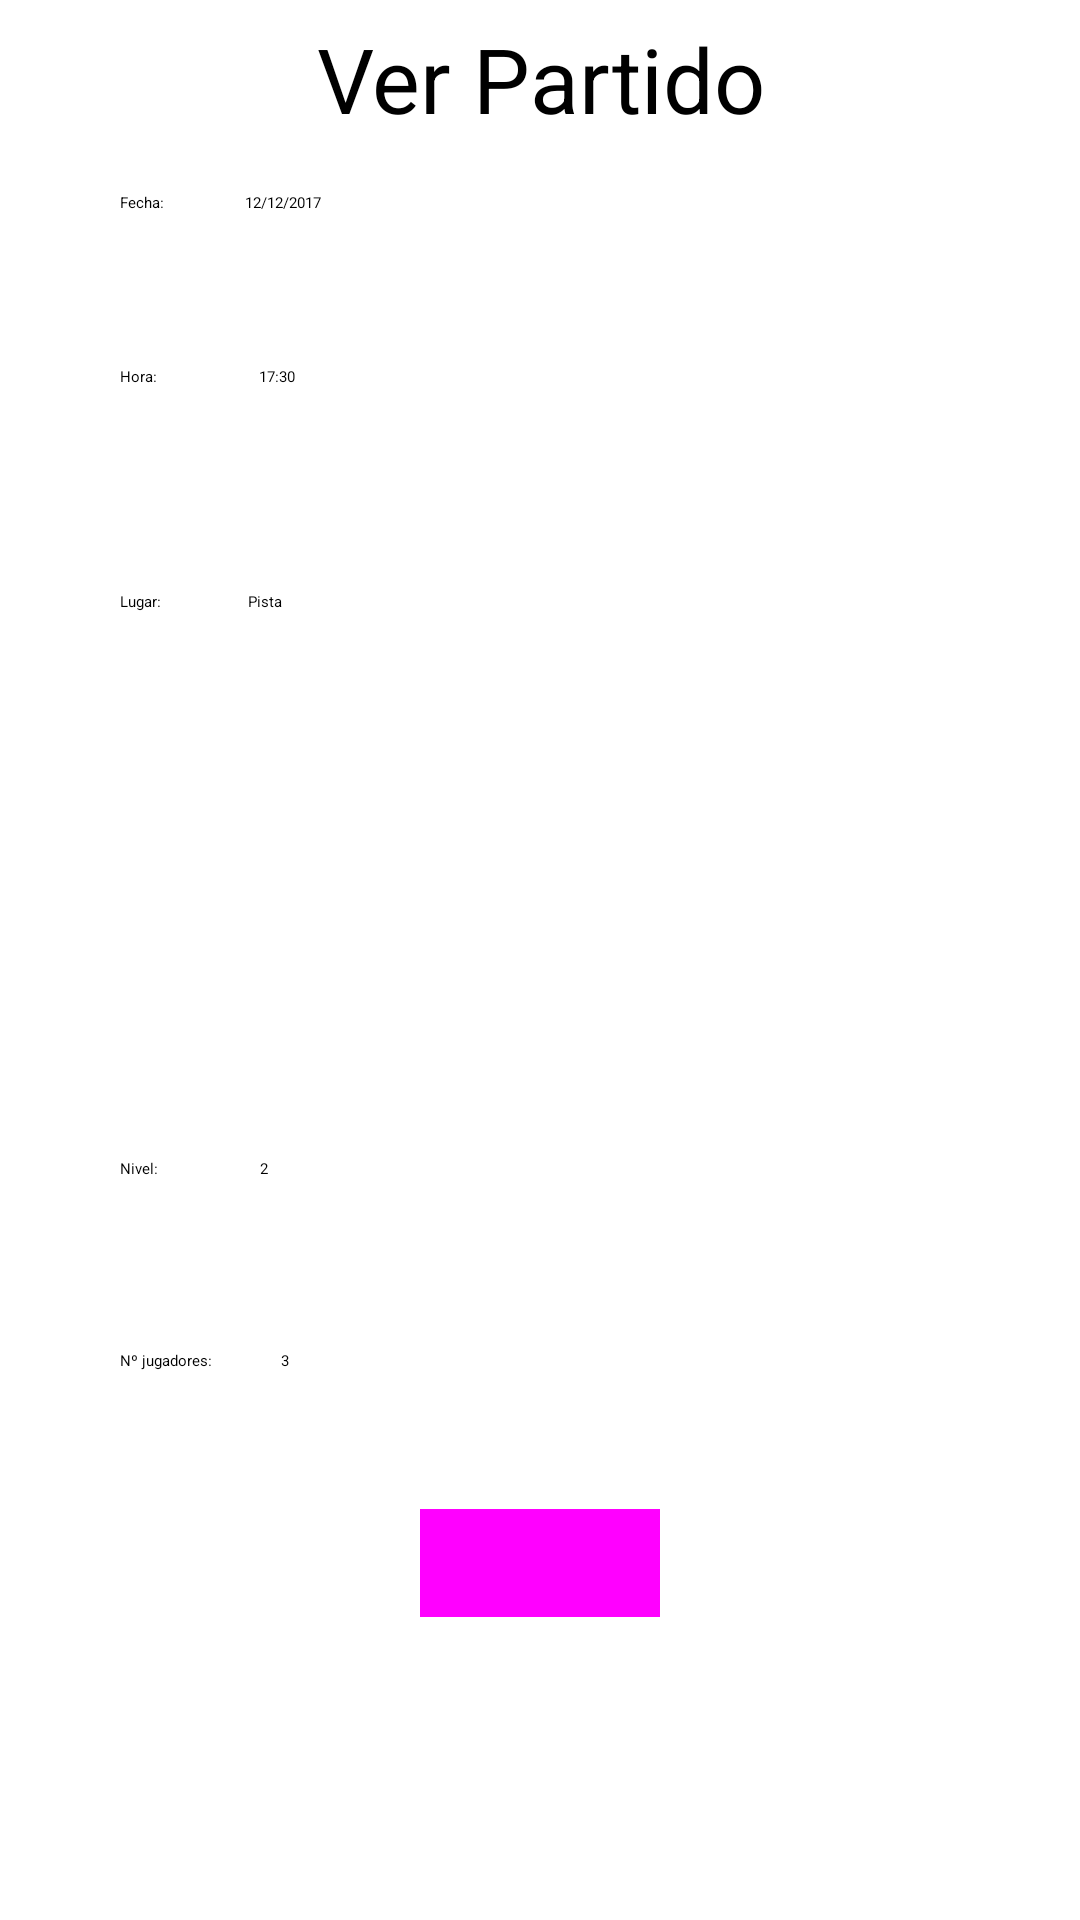

Reconstruct the res/layout file that produces this screen, plus the resources it refers to.
<!-- AndroidManifest.xml: application theme AppTheme -->
<!-- res/layout/activity_ver_partido.xml -->
<?xml version="1.0" encoding="utf-8"?>
<android.support.constraint.ConstraintLayout xmlns:android="http://schemas.android.com/apk/res/android"
    xmlns:app="http://schemas.android.com/apk/res-auto"
    xmlns:tools="http://schemas.android.com/tools"
    android:layout_width="match_parent"
    android:layout_height="match_parent"
    tools:context="company.buscapadel.VerPartido"
    tools:layout_editor_absoluteY="81dp"
    tools:layout_editor_absoluteX="0dp">

    <TextView
        android:id="@+id/textView2"
        android:layout_width="wrap_content"
        android:layout_height="wrap_content"
        android:layout_marginTop="6dp"
        android:text="Ver Partido"
        android:textSize="30sp"
        app:layout_constraintLeft_toLeftOf="parent"
        app:layout_constraintRight_toRightOf="parent"
        app:layout_constraintTop_toTopOf="parent"
        tools:layout_constraintLeft_creator="1"
        tools:layout_constraintRight_creator="1"
        tools:layout_constraintTop_creator="1"
        app:layout_constraintHorizontal_bias="0.502" />

    <Button
        android:id="@+id/button2"
        android:layout_width="wrap_content"
        android:layout_height="wrap_content"
        android:layout_marginBottom="95dp"
        android:text="Unirse"
        app:layout_constraintBottom_toBottomOf="parent"
        app:layout_constraintLeft_toLeftOf="parent"
        app:layout_constraintRight_toRightOf="parent"
        tools:layout_constraintBottom_creator="1"
        tools:layout_constraintLeft_creator="1"
        tools:layout_constraintRight_creator="1"
        style="@style/Widget.AppCompat.Button.Colored" />

    <TextView
        android:id="@+id/textView3"
        android:layout_width="wrap_content"
        android:layout_height="wrap_content"
        android:text="Fecha:"
        app:layout_constraintRight_toLeftOf="@+id/textView2"
        tools:layout_constraintTop_creator="1"
        tools:layout_constraintRight_creator="1"
        android:layout_marginStart="40dp"
        android:layout_marginEnd="37dp"
        android:layout_marginTop="64dp"
        tools:layout_constraintLeft_creator="1"
        app:layout_constraintLeft_toLeftOf="parent"
        app:layout_constraintTop_toTopOf="parent"
        android:layout_marginLeft="40dp"
        android:layout_marginRight="37dp"
        app:layout_constraintHorizontal_bias="0.0" />

    <TextView
        android:id="@+id/textView4"
        android:layout_width="wrap_content"
        android:layout_height="wrap_content"
        android:text="Hora:"
        tools:layout_constraintTop_creator="1"
        tools:layout_constraintRight_creator="1"
        tools:layout_constraintBottom_creator="1"
        app:layout_constraintBottom_toBottomOf="@+id/textView5"
        app:layout_constraintRight_toRightOf="@+id/textView6"
        android:layout_marginTop="58dp"
        tools:layout_constraintLeft_creator="1"
        android:layout_marginBottom="63dp"
        app:layout_constraintLeft_toLeftOf="@+id/textView3"
        app:layout_constraintTop_toTopOf="@+id/textView3"
        app:layout_constraintHorizontal_bias="0.0"
        app:layout_constraintVertical_bias="0.0" />

    <TextView
        android:id="@+id/textView5"
        android:layout_width="wrap_content"
        android:layout_height="wrap_content"
        android:text="Lugar:"
        app:layout_constraintRight_toLeftOf="@+id/textView2"
        tools:layout_constraintTop_creator="1"
        tools:layout_constraintRight_creator="1"
        tools:layout_constraintBottom_creator="1"
        android:layout_marginStart="40dp"
        android:layout_marginEnd="39dp"
        android:layout_marginTop="191dp"
        tools:layout_constraintLeft_creator="1"
        app:layout_constraintLeft_toLeftOf="parent"
        app:layout_constraintTop_toTopOf="@+id/textView2"
        android:layout_marginLeft="40dp"
        android:layout_marginRight="39dp"
        app:layout_constraintHorizontal_bias="0.0"
        app:layout_constraintVertical_bias="0.483" />

    <TextView
        android:id="@+id/textView6"
        android:layout_width="wrap_content"
        android:layout_height="wrap_content"
        android:text="Nivel:"
        tools:layout_constraintTop_creator="1"
        tools:layout_constraintBottom_creator="1"
        android:layout_marginStart="40dp"
        app:layout_constraintBottom_toBottomOf="@+id/textView7"
        android:layout_marginTop="63dp"
        tools:layout_constraintLeft_creator="1"
        android:layout_marginBottom="64dp"
        app:layout_constraintLeft_toLeftOf="parent"
        app:layout_constraintTop_toTopOf="@+id/textView5"
        android:layout_marginLeft="40dp"
        app:layout_constraintVertical_bias="1.0" />

    <TextView
        android:id="@+id/textView7"
        android:layout_width="wrap_content"
        android:layout_height="wrap_content"
        android:text="Nº jugadores:"
        tools:layout_constraintBottom_creator="1"
        android:layout_marginStart="40dp"
        app:layout_constraintBottom_toBottomOf="parent"
        tools:layout_constraintLeft_creator="1"
        android:layout_marginBottom="183dp"
        app:layout_constraintLeft_toLeftOf="parent"
        android:layout_marginLeft="40dp" />

    <TextView
        android:id="@+id/textView13"
        android:layout_width="wrap_content"
        android:layout_height="wrap_content"
        android:text="12/12/2017"
        android:layout_marginStart="27dp"
        app:layout_constraintBaseline_toBaselineOf="@+id/textView3"
        tools:layout_constraintBaseline_creator="1"
        tools:layout_constraintLeft_creator="1"
        app:layout_constraintLeft_toRightOf="@+id/textView3"
        android:layout_marginLeft="27dp" />

    <TextView
        android:id="@+id/textView14"
        android:layout_width="wrap_content"
        android:layout_height="wrap_content"
        android:text="17:30"
        android:layout_marginStart="34dp"
        app:layout_constraintBaseline_toBaselineOf="@+id/textView4"
        tools:layout_constraintBaseline_creator="1"
        tools:layout_constraintLeft_creator="1"
        app:layout_constraintLeft_toRightOf="@+id/textView4"
        android:layout_marginLeft="34dp" />

    <TextView
        android:id="@+id/textView15"
        android:layout_width="wrap_content"
        android:layout_height="wrap_content"
        android:text="Pista"
        android:layout_marginStart="29dp"
        app:layout_constraintBaseline_toBaselineOf="@+id/textView5"
        tools:layout_constraintBaseline_creator="1"
        tools:layout_constraintLeft_creator="1"
        app:layout_constraintLeft_toRightOf="@+id/textView5"
        android:layout_marginLeft="29dp" />

    <TextView
        android:id="@+id/textView16"
        android:layout_width="wrap_content"
        android:layout_height="wrap_content"
        android:text="2"
        android:layout_marginStart="34dp"
        app:layout_constraintBaseline_toBaselineOf="@+id/textView6"
        tools:layout_constraintBaseline_creator="1"
        tools:layout_constraintLeft_creator="1"
        app:layout_constraintLeft_toRightOf="@+id/textView6"
        android:layout_marginLeft="34dp" />

    <TextView
        android:id="@+id/textView17"
        android:layout_width="wrap_content"
        android:layout_height="wrap_content"
        android:text="3"
        android:layout_marginStart="23dp"
        app:layout_constraintBaseline_toBaselineOf="@+id/textView7"
        tools:layout_constraintBaseline_creator="1"
        tools:layout_constraintLeft_creator="1"
        app:layout_constraintLeft_toRightOf="@+id/textView7"
        android:layout_marginLeft="23dp" />

</android.support.constraint.ConstraintLayout>
<!-- resources referenced by this layout -->
<resources>
  <style name="AppTheme">
          
          <item name="colorPrimary">@color/colorPrimary</item>
          <item name="colorPrimaryDark">@color/colorPrimaryDark</item>
          <item name="colorAccent">@color/colorAccent</item>
          <item name="android:colorBackground">@color/background_material_light</item>
      </style>
  <color name="colorPrimary">#304ffe</color>
  <color name="colorPrimaryDark">#303F9F</color>
  <color name="colorAccent">#304ffe</color>
  <color name="background_material_light">#f3cdb3</color>
</resources>
